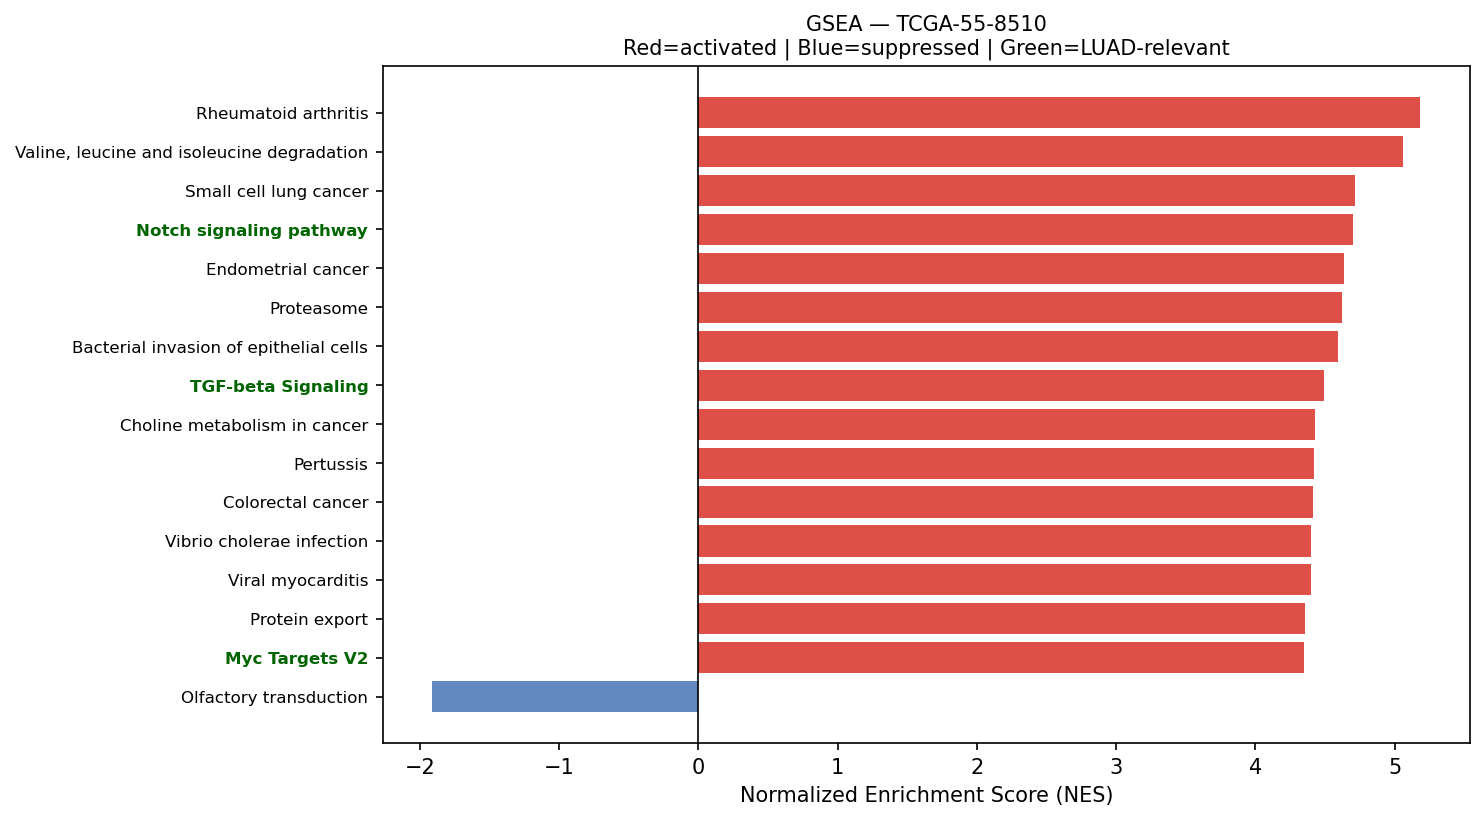

The data file committed next to this chart (first rows):
Name	Term	ES	NES	NOM p-val	FDR q-val	FWER p-val	Tag %	Gene %	Lead_genes	gene_set_db	luad_relevant
prerank	Rheumatoid arthritis	0.6324	5.186	0.0	0.0	0.0	68/89	26.20%	HLA-DRA;HLA-DRB1;HLA-DRB5;HLA-DQA2;HLA-D…	KEGG_2021_Human	False
prerank	Valine, leucine and isoleucine degradati…	0.656	5.06	0.0	0.0	0.0	40/48	26.45%	ECHS1;HSD17B10;HADHA;HIBADH;HADHB;ALDH2;…	KEGG_2021_Human	False
prerank	Small cell lung cancer	0.6876	4.714	0.0	0.0	0.0	70/92	20.82%	FN1;LAMB3;NFKBIA;ITGA3;CCND1;LAMC2;CDKN1…	KEGG_2021_Human	False
prerank	Notch signaling pathway	0.6505	4.703	0.0	0.0	0.0	48/59	24.35%	APH1A;LFNG;NCSTN;KAT2A;HES1;NOTCH3;DVL1;…	KEGG_2021_Human	True
prerank	Endometrial cancer	0.626	4.64	0.0	0.0	0.0	45/58	22.11%	CDH1;CCND1;GRB2;CTNNA1;MAPK3;CDKN1A;ERBB…	KEGG_2021_Human	False
prerank	Proteasome	0.7538	4.621	0.0	0.0	0.0	37/46	13.67%	PSMB4;PSMB3;PSME1;PSMA7;PSMB5;PSMD4;PSMB…	KEGG_2021_Human	False
prerank	Bacterial invasion of epithelial cells	0.6606	4.593	0.0	0.0	0.0	52/77	14.25%	ACTB;ACTG1;FN1;RAC1;RHOA;CDH1;ACTR2;CAV1…	KEGG_2021_Human	False
prerank	TGF-beta Signaling	0.7694	4.494	0.0	0.0	0.0	48/54	19.02%	RHOA;JUNB;CDH1;ID1;ID3;ENG;FURIN;PPP1CA;…	MSigDB_Hallmark_2020	True
prerank	Choline metabolism in cancer	0.6005	4.43	0.0	0.0	0.0	77/98	29.58%	RAC1;JUN;GRB2;EIF4EBP1;FOS;MAPK3;SLC44A2…	KEGG_2021_Human	False
prerank	Pertussis	0.6325	4.421	0.0	0.0	0.0	42/76	11.53%	SFTPA2;SFTPA1;C1QB;C1QA;C1QC;CFL1;C3;RHO…	KEGG_2021_Human	False
prerank	Colorectal cancer	0.6825	4.417	0.0	0.0	0.0	80/86	28.70%	RAC1;RHOA;JUN;CCND1;GRB2;FOS;MAPK3;CDKN1…	KEGG_2021_Human	False
prerank	Vibrio cholerae infection	0.6694	4.4	0.0	0.0	0.0	35/50	15.99%	ACTB;ACTG1;ARF1;PDIA4;KDELR1;ATP6V1F;KDE…	KEGG_2021_Human	False
prerank	Viral myocarditis	0.7297	4.399	0.0	0.0	0.0	40/57	13.30%	HLA-DRA;ACTB;HLA-B;ACTG1;HLA-A;HLA-C;HLA…	KEGG_2021_Human	False
prerank	Protein export	0.8045	4.354	0.0	0.0	0.0	19/23	14.28%	HSPA5;SEC61A1;SRP9;SRP14;SRPRA;SEC61B;OX…	KEGG_2021_Human	False
prerank	Myc Targets V2	0.7138	4.352	0.0	0.0	0.0	47/57	19.08%	SRM;CBX3;NPM1;HSPD1;FARSA;DCTPP1;NOLC1;I…	MSigDB_Hallmark_2020	True
prerank	Reactive Oxygen Species Pathway	0.7646	4.346	0.0	0.0	0.0	40/48	16.70%	FTL;PRDX1;TXN;GPX4;G6PD;PRDX6;GPX3;NQO1;…	MSigDB_Hallmark_2020	False
prerank	Amino sugar and nucleotide sugar metabol…	0.6943	4.307	0.0	0.0	0.0	43/48	26.42%	CHIT1;CYB5R3;UGDH;HEXB;RENBP;GFUS;CYB5R1…	KEGG_2021_Human	False
prerank	Citrate cycle (TCA cycle)	0.7099	4.264	0.0	0.0	0.0	21/30	9.55%	IDH2;MDH2;IDH1;OGDH;ACLY;SDHC;FH;SDHB;DL…	KEGG_2021_Human	False
prerank	ErbB signaling pathway	0.5927	4.253	0.0	0.0	0.0	68/85	26.29%	JUN;GRB2;EIF4EBP1;MAPK3;CDKN1A;ERBB2;SHC…	KEGG_2021_Human	False
prerank	Bladder cancer	0.7477	4.246	0.0	0.0	0.0	34/41	18.18%	MMP2;CDH1;CCND1;TYMP;MAPK3;CDKN1A;MMP9;E…	KEGG_2021_Human	False
prerank	Leishmaniasis	0.7153	4.225	0.0	0.0	0.0	46/74	11.57%	HLA-DRA;HLA-DRB1;HLA-DRB5;EEF1A1;HLA-DQA…	KEGG_2021_Human	False
prerank	Antigen processing and presentation	0.7247	4.195	0.0	0.0	0.0	44/70	10.36%	HLA-DRA;HLA-B;CD74;HLA-A;HLA-C;HLA-DRB1;…	KEGG_2021_Human	False
prerank	Glioma	0.5711	4.19	0.0	0.0	0.0	51/75	21.20%	CCND1;CALM2;GRB2;MAPK3;CDKN1A;CALM3;CALM…	KEGG_2021_Human	False
prerank	Fructose and mannose metabolism	0.6763	4.038	0.0	0.0	0.0	24/33	20.06%	TPI1;AKR1B1;FBP1;AKR1B10;GFUS;PFKL;PFKFB…	KEGG_2021_Human	False
prerank	Fc epsilon RI signaling pathway	0.5924	4.001	0.0	0.0	0.0	51/67	26.74%	RAC1;FCER1G;GRB2;MAPK3;RAC2;ALOX5AP;ALOX…	KEGG_2021_Human	False
prerank	Legionellosis	0.6627	3.98	0.0	0.0	0.0	48/57	26.42%	EEF1A1;ARF1;HSPA8;C3;CD14;NFKBIA;ITGB2;R…	KEGG_2021_Human	False
prerank	Thyroid cancer	0.7486	3.972	0.0	0.0	0.0	29/37	18.89%	CDH1;CCND1;NCOA4;MAPK3;CDKN1A;BAX;CTNNB1…	KEGG_2021_Human	False
prerank	Ferroptosis	0.6845	3.941	0.0	0.0	0.0	35/41	22.43%	FTL;SAT1;GPX4;FTH1;HMOX1;CYBB;NCOA4;SLC4…	KEGG_2021_Human	False
prerank	Melanoma	0.4285	3.806	0.0	0.0	0.0	43/72	21.20%	CDH1;CCND1;MET;MAPK3;CDKN1A;BAX;ARAF;PDG…	KEGG_2021_Human	False
prerank	IL-6/JAK/STAT3 Signaling	0.6703	3.792	0.0	0.0	0.0	69/87	23.92%	A2M;CD14;TNFRSF12A;TNFRSF21;CD9;JUN;OSMR…	MSigDB_Hallmark_2020	False
prerank	Tryptophan metabolism	0.5717	3.711	0.0	0.0	0.0	30/42	27.38%	ECHS1;HADHA;CAT;CYP1B1;DLST;ALDH2;MAOA;A…	KEGG_2021_Human	False
prerank	Angiogenesis	0.7169	3.701	0.0	0.0	0.0	23/36	14.23%	COL3A1;S100A4;TIMP1;LUM;SPP1;APP;TNFRSF2…	MSigDB_Hallmark_2020	True
prerank	N-Glycan biosynthesis	0.6425	3.683	0.0	0.0	0.0	39/50	23.45%	DAD1;RPN2;DDOST;RPN1;GANAB;B4GALT1;DPM3;…	KEGG_2021_Human	False
prerank	Fatty acid degradation	0.6121	3.668	0.0	0.0	0.0	29/43	20.92%	ECHS1;ACADVL;HADHA;HADHB;ACSL5;ADH5;ACSL…	KEGG_2021_Human	False
prerank	Adipocytokine signaling pathway	0.5113	3.578	0.0	0.0	0.0	49/69	29.10%	NFKBIA;ADIPOR1;TNFRSF1A;SOCS3;TRADD;STAT…	KEGG_2021_Human	False
prerank	Inflammatory bowel disease	0.5893	3.528	0.0	0.0	0.0	29/63	13.51%	HLA-DRA;HLA-DRB1;HLA-DRB5;HLA-DQA2;HLA-D…	KEGG_2021_Human	False
prerank	SNARE interactions in vesicular transpor…	0.7288	3.501	0.0	0.0	0.0	31/33	25.55%	VAMP8;VAMP5;VAMP3;STX4;YKT6;STX16;STX5;V…	KEGG_2021_Human	False
prerank	Biosynthesis of unsaturated fatty acids	0.6613	3.496	0.0	0.0	0.0	23/27	27.22%	ELOVL1;SCD;ELOVL5;SCP2;HACD2;TECR;HACD3;…	KEGG_2021_Human	False
prerank	Base excision repair	0.722	3.483	0.0	0.0	0.0	30/33	23.57%	APEX1;PCNA;POLD2;HMGB1;POLE3;PARP4;POLE4…	KEGG_2021_Human	False
prerank	Apical Surface	0.6065	3.467	0.0	0.0	0.0	30/44	27.58%	HSPB1;APP;FLOT2;CX3CL1;B4GALT1;LYN;EPHB4…	MSigDB_Hallmark_2020	False
prerank	Intestinal immune network for IgA produc…	0.6076	3.456	0.0	0.0	0.0	16/45	4.31%	HLA-DRA;HLA-DRB1;HLA-DRB5;HLA-DQA2;HLA-D…	KEGG_2021_Human	True
prerank	Fatty acid elongation	0.67	3.444	0.0	0.0	0.0	21/27	23.29%	ECHS1;PPT1;ELOVL1;HADHA;ELOVL5;HADHB;HAC…	KEGG_2021_Human	False
prerank	Fanconi anemia pathway	0.488	3.437	0.0	0.0	0.0	44/54	34.14%	HES1;CENPX;RPA2;FAAP100;TELO2;RPA1;USP1;…	KEGG_2021_Human	False
prerank	Notch Signaling	0.6959	3.419	0.0	0.0	0.0	26/32	23.55%	APH1A;CCND1;LFNG;KAT2A;HES1;NOTCH3;DTX4;…	MSigDB_Hallmark_2020	True
prerank	RNA polymerase	0.6905	3.417	0.0	0.0	0.0	27/31	24.11%	POLR2L;POLR2J;POLR2A;POLR2G;POLR2E;POLR2…	KEGG_2021_Human	True
prerank	Cysteine and methionine metabolism	0.5986	3.374	0.0	0.0	0.0	37/49	24.39%	SMS;LDHA;SRM;MDH2;MAT2A;AHCYL1;GOT2;AHCY…	KEGG_2021_Human	False
prerank	Allograft rejection	0.725	3.363	0.0	0.0	0.0	17/35	4.31%	HLA-DRA;HLA-B;HLA-A;HLA-C;HLA-DRB1;HLA-E…	KEGG_2021_Human	False
prerank	Homologous recombination	0.5853	3.362	0.0	0.0	0.0	29/41	28.61%	POLD2;RPA2;RPA1;SSBP1;BABAM2;BABAM1;RBBP…	KEGG_2021_Human	False
prerank	Propanoate metabolism	0.6147	3.359	0.0	0.0	0.0	26/34	25.92%	ECHS1;LDHA;HADHA;SUCLG2;ECHDC1;SUCLG1;AC…	KEGG_2021_Human	False
prerank	Glutathione metabolism	0.6082	3.327	0.0	0.0	0.0	32/56	14.01%	GSTP1;GPX1;GPX4;GPX2;G6PD;PRDX6;GPX3;PGD…	KEGG_2021_Human	False
prerank	Arginine and proline metabolism	0.5631	3.324	0.0	0.0	0.0	29/50	18.19%	SAT1;CKB;SMS;SRM;PYCR1;LAP3;ODC1;GOT2;OA…	KEGG_2021_Human	False
prerank	DNA replication	0.6547	3.28	0.0	0.0	0.0	34/36	31.30%	PCNA;POLD2;MCM7;MCM3;RPA2;POLE3;RFC2;MCM…	KEGG_2021_Human	False
prerank	Malaria	0.5787	3.263	0.0	0.0	0.0	29/50	19.78%	SDC1;ICAM1;CD81;ITGB2;MET;TGFB1;COMP;LRP…	KEGG_2021_Human	False
prerank	Vasopressin-regulated water reabsorption	0.6632	3.254	0.0	0.0	0.0	35/44	19.06%	ARHGDIB;GNAS;AQP3;RAB11B;ARHGDIA;DYNLL1;…	KEGG_2021_Human	False
prerank	Hedgehog signaling pathway	0.4661	3.221	0.0	0.0	0.0	47/56	34.47%	CCND1;GRK2;CSNK1G2;ARRB2;CUL1;CSNK1D;SMU…	KEGG_2021_Human	False
prerank	Steroid biosynthesis	0.7231	3.202	0.0	0.0	0.0	13/20	13.07%	LIPA;DHCR24;MSMO1;DHCR7;FDFT1;SOAT1;EBP;…	KEGG_2021_Human	False
prerank	Asthma	0.6343	3.18	0.0	0.0	0.0	13/28	4.31%	HLA-DRA;HLA-DRB1;HLA-DRB5;HLA-DQA2;HLA-D…	KEGG_2021_Human	False
prerank	Pentose phosphate pathway	0.579	3.177	0.0	0.0	0.0	18/30	11.95%	TALDO1;G6PD;PGD;TKT;FBP1;PFKL;PFKP;PGLS;…	KEGG_2021_Human	False
prerank	Pyruvate metabolism	0.5285	3.171	0.0	0.0	0.0	33/47	24.59%	PKM;LDHA;AKR1A1;GLO1;MDH2;FH;ADH5;MDH1;A…	KEGG_2021_Human	False
prerank	Complement and coagulation cascades	0.4855	3.163	0.0	0.0	0.0	38/85	14.98%	C1QB;C1QA;C1QC;A2M;SERPINA1;C3;PLAU;C1S;…	KEGG_2021_Human	False
... 64 more rows
